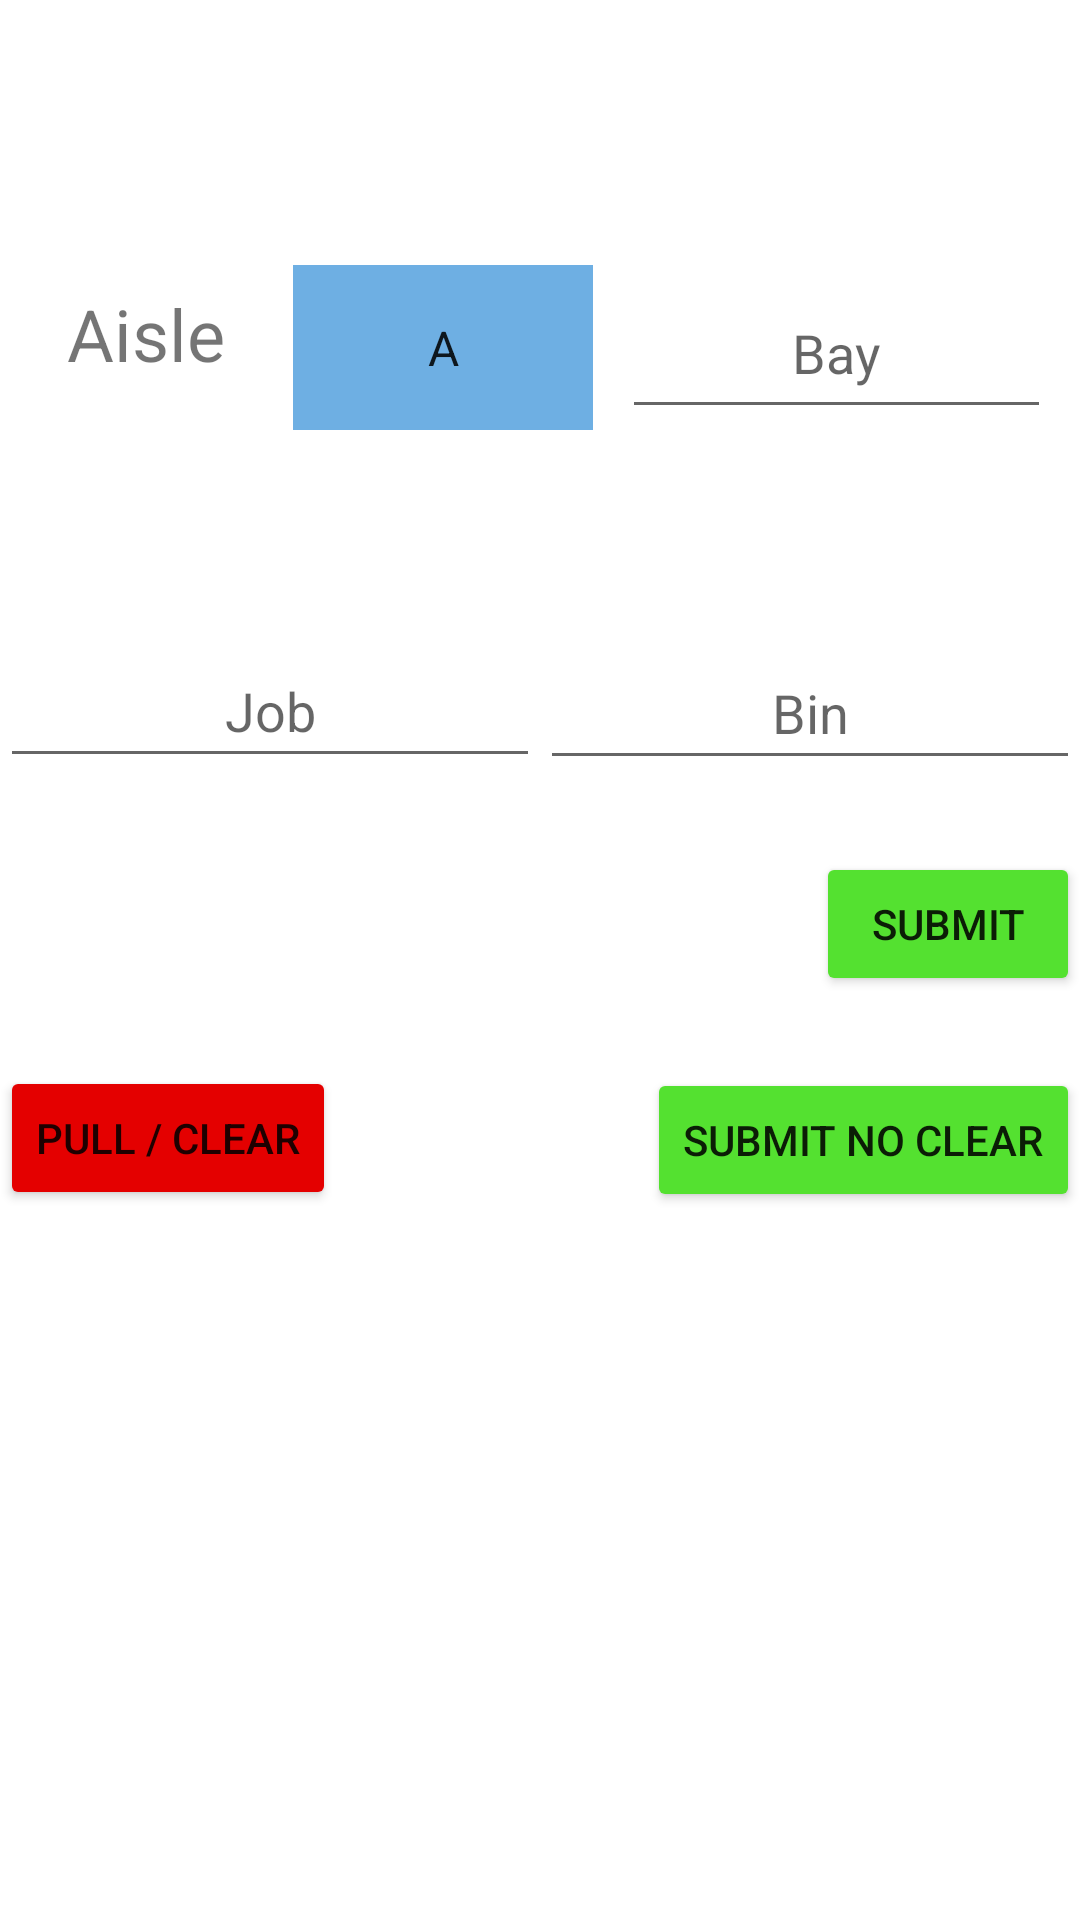

Layout XML and referenced resources for this Android screen:
<!-- AndroidManifest.xml: application theme Theme.WarehouseApplication -->
<!-- res/layout/activity_edit.xml -->
<?xml version="1.0" encoding="utf-8"?>
<androidx.constraintlayout.widget.ConstraintLayout xmlns:android="http://schemas.android.com/apk/res/android"
    xmlns:app="http://schemas.android.com/apk/res-auto"
    xmlns:tools="http://schemas.android.com/tools"
    android:layout_width="match_parent"
    android:layout_height="match_parent"
    android:background="@color/purple_200"
    android:backgroundTint="@color/purple_200"
    android:backgroundTintMode="add"
    android:foregroundTint="@color/teal_700"
    android:hapticFeedbackEnabled="true"
    tools:context=".EditActivity">

    <Button
        android:id="@+id/button18"
        android:layout_width="0dp"
        android:layout_height="48dp"
        android:layout_marginTop="24dp"
        android:backgroundTint="#54E130"
        android:hapticFeedbackEnabled="true"
        android:onClick="manualSubmitNoClear"
        android:text="Submit No clear"
        app:layout_constraintEnd_toEndOf="parent"
        app:layout_constraintTop_toBottomOf="@+id/button21" />

    <EditText
        android:id="@+id/binEdit"
        android:layout_width="0dp"
        android:layout_height="48dp"
        android:layout_marginTop="69dp"
        android:ems="10"
        android:hint="Bin"
        android:inputType="numberSigned"
        android:minHeight="48dp"
        android:textAlignment="center"
        app:layout_constraintEnd_toEndOf="parent"
        app:layout_constraintStart_toEndOf="@+id/jobEdit"
        app:layout_constraintTop_toBottomOf="@+id/bayEdit" />

    <EditText
        android:id="@+id/jobEdit"
        android:layout_width="0dp"
        android:layout_height="48dp"
        android:layout_marginTop="68dp"
        android:ems="10"
        android:hint="Job"
        android:inputType="numberSigned"
        android:minHeight="48dp"
        android:textAlignment="center"
        app:layout_constraintEnd_toStartOf="@+id/binEdit"
        app:layout_constraintStart_toStartOf="parent"
        app:layout_constraintTop_toBottomOf="@+id/aisleID" />

    <TextView
        android:id="@+id/outputText"
        android:layout_width="wrap_content"
        android:layout_height="19dp"
        android:layout_marginTop="31dp"
        android:textAlignment="center"
        app:layout_constraintBottom_toTopOf="@+id/bayEdit"
        app:layout_constraintEnd_toEndOf="parent"
        app:layout_constraintStart_toStartOf="parent"
        app:layout_constraintTop_toTopOf="parent" />

    <Spinner
        android:id="@+id/aisleID"
        android:layout_width="100dp"
        android:layout_height="55dp"
        android:background="#6EAFE3"
        android:entries="@array/aisles"
        android:textAlignment="center"
        app:layout_constraintBottom_toBottomOf="@+id/textView"
        app:layout_constraintEnd_toStartOf="@+id/bayEdit"
        app:layout_constraintHorizontal_bias="0.5"
        app:layout_constraintStart_toEndOf="@+id/textView"
        app:layout_constraintTop_toTopOf="@+id/textView"
        app:layout_constraintVertical_bias="0.538" />

    <EditText
        android:id="@+id/bayEdit"
        android:layout_width="143dp"
        android:layout_height="54dp"
        android:ems="10"
        android:hint="Bay"
        android:inputType="numberSigned"
        android:minHeight="48dp"
        android:textAlignment="center"
        app:layout_constraintBottom_toBottomOf="@+id/aisleID"
        app:layout_constraintEnd_toEndOf="parent"
        app:layout_constraintHorizontal_bias="0.5"
        app:layout_constraintStart_toEndOf="@+id/aisleID"
        app:layout_constraintTop_toTopOf="@+id/aisleID" />

    <Button
        android:id="@+id/button21"
        android:layout_width="wrap_content"
        android:layout_height="48dp"
        android:layout_marginTop="24dp"
        android:backgroundTint="#54E130"
        android:hapticFeedbackEnabled="true"
        android:onClick="manualSubmit"
        android:text="@string/submit"
        app:layout_constraintEnd_toEndOf="parent"
        app:layout_constraintTop_toBottomOf="@+id/binEdit" />

    <Button
        android:id="@+id/button19"
        android:layout_width="wrap_content"
        android:layout_height="48dp"
        android:layout_marginTop="96dp"
        android:backgroundTint="#E40000"
        android:onClick="editToClear"
        android:text="Pull / Clear"
        app:layout_constraintStart_toStartOf="parent"
        app:layout_constraintTop_toBottomOf="@+id/jobEdit" />

    <TextView
        android:id="@+id/textView"
        android:layout_width="78dp"
        android:layout_height="42dp"
        android:layout_marginTop="95dp"
        android:autoText="false"
        android:text="Aisle"
        android:textAlignment="center"
        android:textSize="24sp"
        app:layout_constraintEnd_toStartOf="@+id/aisleID"
        app:layout_constraintHorizontal_bias="0.5"
        app:layout_constraintStart_toStartOf="parent"
        app:layout_constraintTop_toTopOf="parent" />

</androidx.constraintlayout.widget.ConstraintLayout>
<!-- resources referenced by this layout -->
<resources>
  <string-array name="aisles">
          <item>A</item>
          <item>B</item>
          <item>C</item>
          <item>D</item>
          <item>E</item>
          <item>F</item>
          <item>G</item>
          <item>H</item>
          <item>I</item>
          <item>J</item>
          <item>K</item>
      </string-array>
  <string name="submit">Submit</string>
  <style name="Theme.WarehouseApplication" parent="Theme.MaterialComponents.DayNight.NoActionBar">
          
          <item name="colorPrimary">@color/purple_500</item>
          <item name="colorPrimaryVariant">@color/purple_700</item>
          <item name="colorOnPrimary">@color/white</item>
          
          <item name="colorSecondary">@color/teal_200</item>
          <item name="colorSecondaryVariant">@color/teal_700</item>
          <item name="colorOnSecondary">@color/black</item>
          
          <item name="android:statusBarColor" tools:targetApi="l">?attr/colorPrimaryVariant</item>
          
      </style>
  <!-- not gathered from this repository: default colours our renderer supplied (Android Studio template values) -->
  <color name="purple_200">#FFBB86FC</color>
  <color name="purple_500">#FF6200EE</color>
  <color name="purple_700">#FF3700B3</color>
  <color name="teal_200">#FF03DAC5</color>
  <color name="teal_700">#FF018786</color>
  <color name="black">#FF000000</color>
  <color name="white">#FFFFFFFF</color>
</resources>
